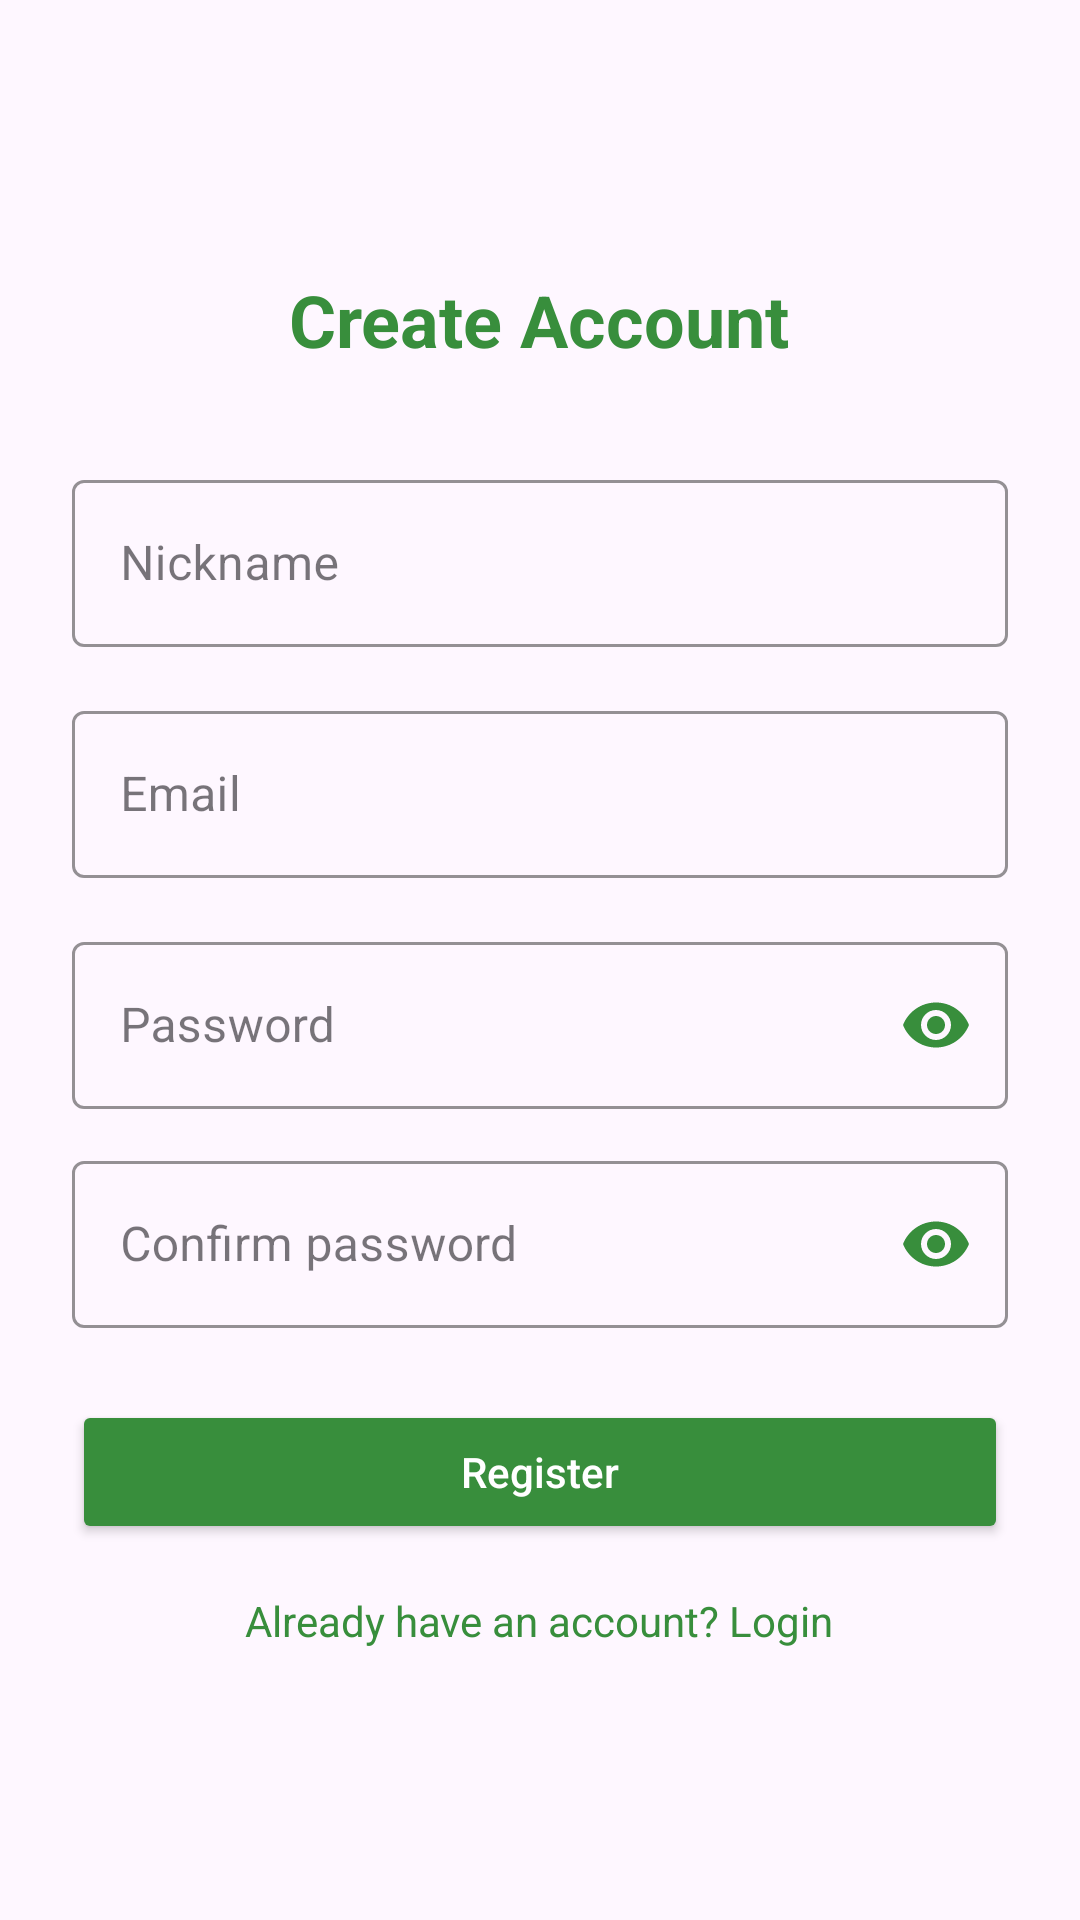

Layout XML and referenced resources for this Android screen:
<!-- AndroidManifest.xml: application theme Theme.SwapIt -->
<!-- res/layout/layout_auth_register.xml -->
<?xml version="1.0" encoding="utf-8"?>
<LinearLayout
    xmlns:android="http://schemas.android.com/apk/res/android"
    xmlns:app="http://schemas.android.com/apk/res-auto"
    android:layout_width="match_parent"
    android:layout_height="match_parent"
    android:orientation="vertical"
    android:padding="24dp"
    android:gravity="center">

    <TextView
        android:layout_width="wrap_content"
        android:layout_height="wrap_content"
        android:text="Create Account"
        android:textSize="24sp"
        android:textStyle="bold"
        android:textColor="@color/brand_green"
        android:layout_marginBottom="32dp" />

    <com.google.android.material.textfield.TextInputLayout
        style="@style/Widget.MaterialComponents.TextInputLayout.OutlinedBox"
        android:layout_width="match_parent"
        android:layout_height="wrap_content"
        android:layout_marginBottom="16dp"
        app:boxStrokeColor="@color/brand_green"
        app:hintTextColor="@color/brand_green">

        <com.google.android.material.textfield.TextInputEditText
            android:id="@+id/etNickname"
            android:layout_width="match_parent"
            android:layout_height="wrap_content"
            android:hint="Nickname"
            android:inputType="textPersonName"
            android:textColor="@color/brand_green"
            android:textCursorDrawable="@null" />
    </com.google.android.material.textfield.TextInputLayout>

    <com.google.android.material.textfield.TextInputLayout
        style="@style/Widget.MaterialComponents.TextInputLayout.OutlinedBox"
        android:layout_width="match_parent"
        android:layout_height="wrap_content"
        android:layout_marginBottom="16dp"
        app:boxStrokeColor="@color/brand_green"
        app:hintTextColor="@color/brand_green">

        <com.google.android.material.textfield.TextInputEditText
            android:id="@+id/etEmail"
            android:layout_width="match_parent"
            android:layout_height="wrap_content"
            android:hint="Email"
            android:inputType="textEmailAddress"
            android:textColor="@color/brand_green"
            android:textCursorDrawable="@null" />
    </com.google.android.material.textfield.TextInputLayout>

    <com.google.android.material.textfield.TextInputLayout
        style="@style/Widget.MaterialComponents.TextInputLayout.OutlinedBox"
        android:layout_width="match_parent"
        android:layout_height="wrap_content"
        android:layout_marginBottom="12dp"
        app:passwordToggleEnabled="true"
        app:passwordToggleTint="@color/brand_green"
        app:boxStrokeColor="@color/brand_green"
        app:hintTextColor="@color/brand_green">

        <com.google.android.material.textfield.TextInputEditText
            android:id="@+id/etPassword"
            android:layout_width="match_parent"
            android:layout_height="wrap_content"
            android:hint="Password"
            android:inputType="textPassword"
            android:textColor="@color/brand_green"
            android:textCursorDrawable="@null" />
    </com.google.android.material.textfield.TextInputLayout>

    <com.google.android.material.textfield.TextInputLayout
        style="@style/Widget.MaterialComponents.TextInputLayout.OutlinedBox"
        android:layout_width="match_parent"
        android:layout_height="wrap_content"
        android:layout_marginBottom="24dp"
        app:passwordToggleEnabled="true"
        app:passwordToggleTint="@color/brand_green"
        app:boxStrokeColor="@color/brand_green"
        app:hintTextColor="@color/brand_green">

        <com.google.android.material.textfield.TextInputEditText
            android:id="@+id/etConfirmPassword"
            android:layout_width="match_parent"
            android:layout_height="wrap_content"
            android:hint="Confirm password"
            android:inputType="textPassword"
            android:textColor="@color/brand_green"
            android:textCursorDrawable="@null" />
    </com.google.android.material.textfield.TextInputLayout>

    <Button
        android:id="@+id/btnRegister"
        android:layout_width="match_parent"
        android:layout_height="wrap_content"
        android:text="Register"
        android:textAllCaps="false"
        android:textColor="@android:color/white"
        android:backgroundTint="@color/brand_green" />

    <TextView
        android:id="@+id/tvLogin"
        android:layout_width="wrap_content"
        android:layout_height="wrap_content"
        android:layout_marginTop="16dp"
        android:text="Already have an account? Login"
        android:textColor="@color/brand_green"
        android:textSize="14sp" />


</LinearLayout>
<!-- resources referenced by this layout -->
<resources>
  <color name="brand_green">#388E3C</color>
  <style name="Theme.SwapIt" parent="Base.Theme.SwapIt" />
  <style name="Base.Theme.SwapIt" parent="Theme.Material3.DayNight.NoActionBar">
      </style>
</resources>
